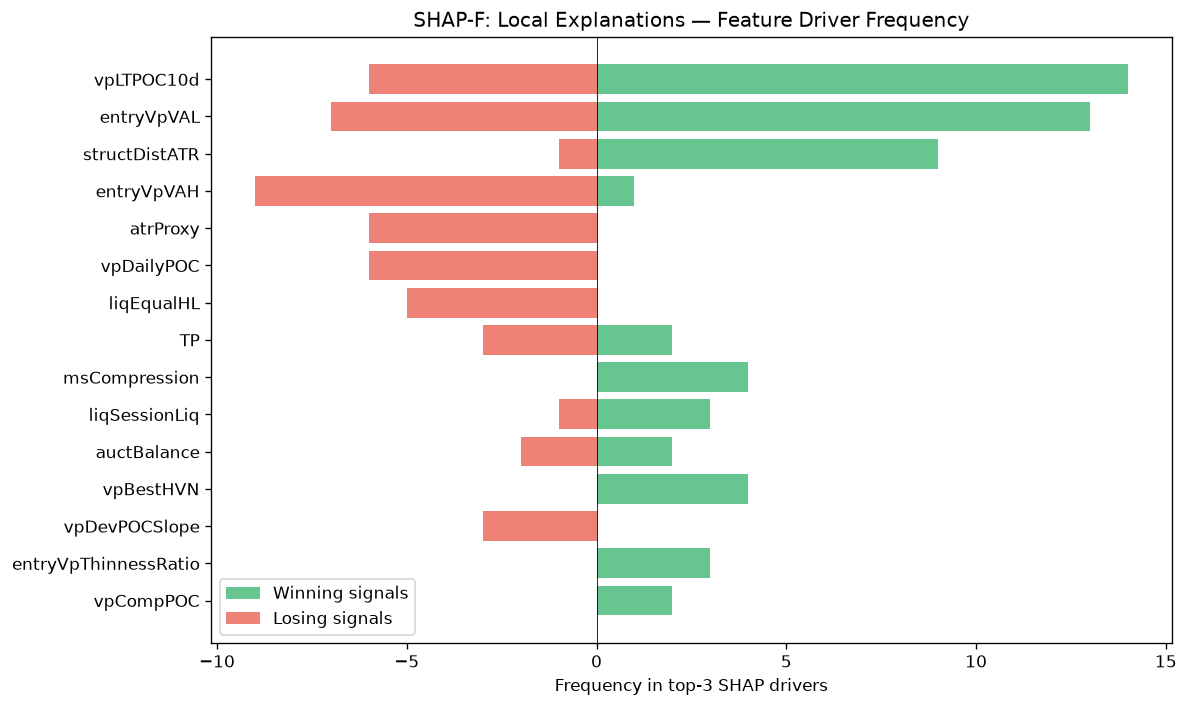

Data behind this chart, as committed beside it:
feature, win_top3_freq, lose_top3_freq, total_top3_freq, win_bias
vpLTPOC10d, 14, 6, 20, 0.7
entryVpVAL, 13, 7, 20, 0.65
structDistATR, 9, 1, 10, 0.9
entryVpVAH, 1, 9, 10, 0.1
atrProxy, 0, 6, 6, 0.0
vpDailyPOC, 0, 6, 6, 0.0
liqEqualHL, 0, 5, 5, 0.0
TP, 2, 3, 5, 0.4
msCompression, 4, 0, 4, 1
liqSessionLiq, 3, 1, 4, 0.75
auctBalance, 2, 2, 4, 0.5
vpBestHVN, 4, 0, 4, 1
vpDevPOCSlope, 0, 3, 3, 0.0
entryVpThinnessRatio, 3, 0, 3, 1
vpCompPOC, 2, 0, 2, 1
liqPremDisc, 0, 2, 2, 0.0
smZoneQuality, 0, 2, 2, 0.0
vpLTAcceptanceAtPrice, 0, 2, 2, 0.0
profilerMigMean, 0, 1, 1, 0.0
profilerBalMean, 0, 1, 1, 0.0
vpLTPOC60d, 1, 0, 1, 1
vpLTPOCVelocity, 0, 1, 1, 0.0
profilerSamples, 0, 1, 1, 0.0
ofDeltaProxy, 0, 1, 1, 0.0
spreadPoints, 1, 0, 1, 1
spreadToATR, 1, 0, 1, 1
